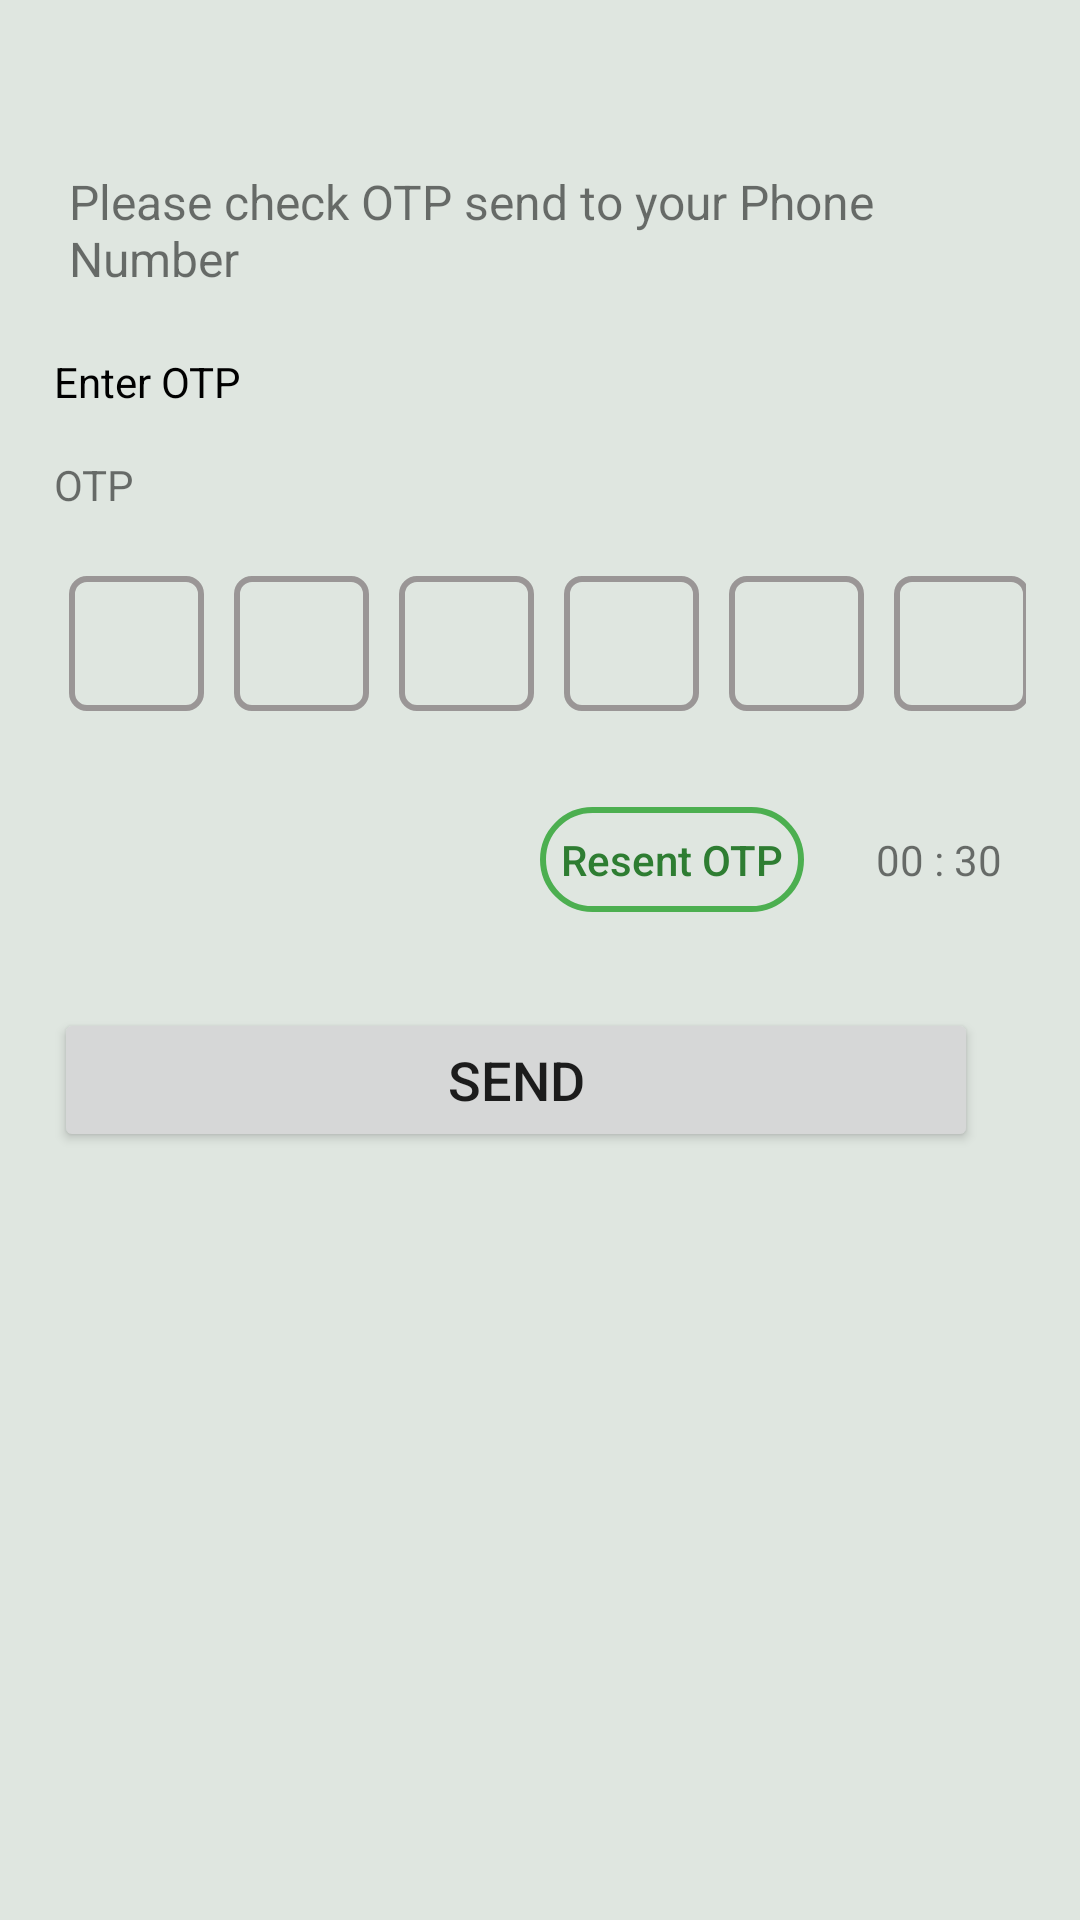

The Android layout XML behind this screen, and the referenced resources:
<!-- AndroidManifest.xml: application theme Theme.GroceryApp -->
<!-- res/layout/fragment_otp_varification.xml -->
<?xml version="1.0" encoding="utf-8"?>
<androidx.constraintlayout.widget.ConstraintLayout xmlns:android="http://schemas.android.com/apk/res/android"
    xmlns:app="http://schemas.android.com/apk/res-auto"
    xmlns:tools="http://schemas.android.com/tools"
    android:layout_width="match_parent"
    android:layout_height="match_parent"
    tools:context=".ui.OtpVarificationFragment"
    android:background="@color/background">


    <androidx.constraintlayout.widget.Guideline
        android:id="@+id/guideline_right"
        android:layout_width="wrap_content"
        android:layout_height="wrap_content"
        android:orientation="vertical"
        app:layout_constraintGuide_percent="0.95" />

    <androidx.constraintlayout.widget.Guideline
        android:id="@+id/guideline_left"
        android:layout_width="wrap_content"
        android:layout_height="wrap_content"
        android:orientation="vertical"
        app:layout_constraintGuide_percent="0.05" />

    <androidx.constraintlayout.widget.Guideline
        android:id="@+id/guideline_bottom"
        android:layout_width="wrap_content"
        android:layout_height="wrap_content"
        android:orientation="horizontal"
        app:layout_constraintGuide_percent="0.6" />

    <androidx.constraintlayout.widget.Guideline
        android:id="@+id/guideline_top"
        android:layout_width="wrap_content"
        android:layout_height="wrap_content"
        android:orientation="horizontal"
        app:layout_constraintGuide_percent="0.08" />

    <Button
        android:id="@+id/send_varification_button"
        android:layout_width="0dp"
        android:layout_height="wrap_content"
        android:layout_marginEnd="16dp"
        android:text="@string/send"
        android:textAllCaps="false"
        android:textSize="18sp"
        app:layout_constraintBottom_toTopOf="@+id/guideline_bottom"
        app:layout_constraintEnd_toStartOf="@+id/guideline_right"
        app:layout_constraintStart_toStartOf="@+id/guideline_left"
        tools:ignore="TextContrastCheck" />

    <Button
        android:id="@+id/otpResentButton"
        android:layout_width="wrap_content"
        android:layout_height="35dp"
        android:layout_marginEnd="24dp"
        android:layout_marginBottom="32dp"
        android:background="@drawable/button_shape"
        android:gravity="center"
        android:text="@string/resent_otp"
        android:textAllCaps="false"
        android:textColor="#2E7D32"
        app:layout_constraintBottom_toTopOf="@+id/send_varification_button"
        app:layout_constraintEnd_toStartOf="@+id/textView"
        tools:ignore="TouchTargetSizeCheck,TextContrastCheck" />


    <TextView
        android:id="@+id/textView"
        android:layout_width="wrap_content"
        android:layout_height="wrap_content"
        android:layout_marginEnd="8dp"
        android:text="@string/time"
        android:textSize="14sp"
        app:layout_constraintBottom_toBottomOf="@+id/otpResentButton"
        app:layout_constraintEnd_toStartOf="@+id/guideline_right"
        app:layout_constraintTop_toTopOf="@+id/otpResentButton" />

    <LinearLayout
        android:id="@+id/linearLayout"
        android:layout_width="0dp"
        android:layout_height="50dp"
        android:layout_marginBottom="32dp"
        android:orientation="horizontal"
        app:layout_constraintBottom_toTopOf="@+id/otpResentButton"
        app:layout_constraintEnd_toStartOf="@+id/guideline_right"
        app:layout_constraintStart_toStartOf="@+id/guideline_left">

        <EditText
            android:id="@+id/otp1"
            android:layout_width="45dp"
            android:layout_height="45dp"
            android:layout_margin="5dp"
            android:autofillHints="phone"
            android:ems="10"
            android:background="@drawable/square_shap"
            android:inputType="number"
            android:maxLength="1"
            tools:ignore="LabelFor,TouchTargetSizeCheck,SpeakableTextPresentCheck"
            tools:layout_editor_absoluteX="40dp"
            tools:layout_editor_absoluteY="229dp" />

        <EditText
            android:id="@+id/otp2"
            android:layout_width="45dp"
            android:layout_height="45dp"
            android:layout_margin="5dp"
            android:autofillHints="phone"
            android:background="@drawable/square_shap"
            android:ems="10"
            android:maxLength="1"
            android:inputType="number"
            tools:ignore="LabelFor,SpeakableTextPresentCheck,TouchTargetSizeCheck"
            tools:layout_editor_absoluteX="40dp"
            tools:layout_editor_absoluteY="229dp" />

        <EditText
            android:id="@+id/otp3"
            android:layout_width="45dp"
            android:layout_height="45dp"
            android:layout_margin="5dp"
            android:autofillHints="phone"
            android:background="@drawable/square_shap"
            android:ems="10"
            android:maxLength="1"
            android:inputType="number"
            tools:ignore="LabelFor,SpeakableTextPresentCheck,TouchTargetSizeCheck"
            tools:layout_editor_absoluteX="40dp"
            tools:layout_editor_absoluteY="229dp" />

        <EditText
            android:id="@+id/otp4"
            android:layout_width="45dp"
            android:layout_height="45dp"
            android:layout_margin="5dp"
            android:autofillHints="phone"
            android:background="@drawable/square_shap"
            android:ems="10"
            android:maxLength="1"
            android:inputType="number"
            tools:ignore="LabelFor,TouchTargetSizeCheck,SpeakableTextPresentCheck"
            tools:layout_editor_absoluteX="40dp"
            tools:layout_editor_absoluteY="229dp" />

        <EditText
            android:id="@+id/otp5"
            android:layout_width="45dp"
            android:layout_height="45dp"
            android:layout_margin="5dp"
            android:autofillHints="phone"
            android:background="@drawable/square_shap"
            android:ems="10"
            android:maxLength="1"
            android:inputType="number"
            tools:ignore="LabelFor,TouchTargetSizeCheck,SpeakableTextPresentCheck"
            tools:layout_editor_absoluteX="40dp"
            tools:layout_editor_absoluteY="229dp" />

        <EditText
            android:id="@+id/otp6"
            android:layout_width="45dp"
            android:layout_height="45dp"
            android:layout_margin="5dp"
            android:autofillHints="phone"
            android:background="@drawable/square_shap"
            android:ems="10"
            android:maxLength="1"
            android:inputType="number"
            tools:ignore="LabelFor,SpeakableTextPresentCheck,TouchTargetSizeCheck"
            tools:layout_editor_absoluteX="40dp"
            tools:layout_editor_absoluteY="229dp" />

    </LinearLayout>

    <TextView
        android:id="@+id/textView5"
        android:layout_width="wrap_content"
        android:layout_height="wrap_content"
        android:layout_marginBottom="16dp"
        android:text="@string/otp"
        android:textSize="14sp"
        app:layout_constraintBottom_toTopOf="@+id/linearLayout"
        app:layout_constraintStart_toStartOf="@+id/guideline_left" />

    <TextView
        android:id="@+id/textView6"
        android:layout_width="wrap_content"
        android:layout_height="wrap_content"
        android:text="@string/enter_otp"
        android:textAllCaps="false"
        android:textColor="@color/black"
        android:textSize="14sp"
        app:layout_constraintBottom_toTopOf="@+id/textView5"
        app:layout_constraintStart_toStartOf="@+id/guideline_left"
        app:layout_constraintTop_toBottomOf="@+id/textView8" />

    <TextView
        android:id="@+id/textView8"
        android:layout_width="0dp"
        android:layout_height="wrap_content"
        android:padding="5dp"
        android:text="@string/check_otp"
        android:textSize="16sp"
        app:layout_constraintEnd_toStartOf="@+id/guideline_right"
        app:layout_constraintStart_toStartOf="@+id/guideline_left"
        app:layout_constraintTop_toTopOf="@+id/guideline_top" />

    <TextView
        android:id="@+id/textView13"
        android:layout_width="0dp"
        android:layout_height="wrap_content"
        app:layout_constraintBottom_toBottomOf="parent"
        app:layout_constraintEnd_toStartOf="@+id/guideline_right"
        app:layout_constraintStart_toStartOf="@+id/guideline_left"
        app:layout_constraintTop_toTopOf="@+id/guideline_bottom" />



</androidx.constraintlayout.widget.ConstraintLayout>
<!-- resources referenced by this layout -->
<resources>
  <color name="background">#DFE6E0</color>
  <color name="black">#FF000000</color>
  <!-- drawable button_shape (drawable) -->
  <?xml version="1.0" encoding="utf-8"?>
  <shape xmlns:android="http://schemas.android.com/apk/res/android"
      android:shape="rectangle">
      <corners android:radius="25dp"/>
      <stroke android:color="@color/green"
          android:width="2dp"/>
     <solid android:color="@android:color/transparent"/>
  
  </shape>
  <!-- drawable square_shap (drawable) -->
  <?xml version="1.0" encoding="utf-8"?>
  <shape xmlns:android="http://schemas.android.com/apk/res/android"
      android:shape="rectangle">
      <corners android:radius="5dp"/>
      <stroke android:color="#9A9696"
          android:width="2dp"/>
     <solid android:color="@android:color/transparent"/>
  
  </shape>
  <string name="check_otp">Please check OTP send to your Phone Number</string>
  <string name="enter_otp">Enter OTP</string>
  <string name="otp">OTP</string>
  <string name="resent_otp">Resent OTP</string>
  <string name="send">SEND</string>
  <string name="time">00 : 30</string>
  <style name="Theme.GroceryApp" parent="Theme.MaterialComponents.DayNight.NoActionBar">
          
          <item name="colorPrimary">@color/green</item>
          <item name="colorPrimaryVariant">@color/green</item>
          <item name="colorOnPrimary">@color/white</item>
          
          <item name="colorSecondary">@color/black</item>
          <item name="colorSecondaryVariant">@color/teal_700</item>
          <item name="colorOnSecondary">@color/black</item>
          
          <item name="android:statusBarColor" tools:targetApi="l">?attr/colorPrimaryVariant</item>
          
  
      </style>
  <color name="green">#4CAF50</color>
  <color name="white">#FFFFFFFF</color>
  <color name="teal_700">#FF018786</color>
</resources>
